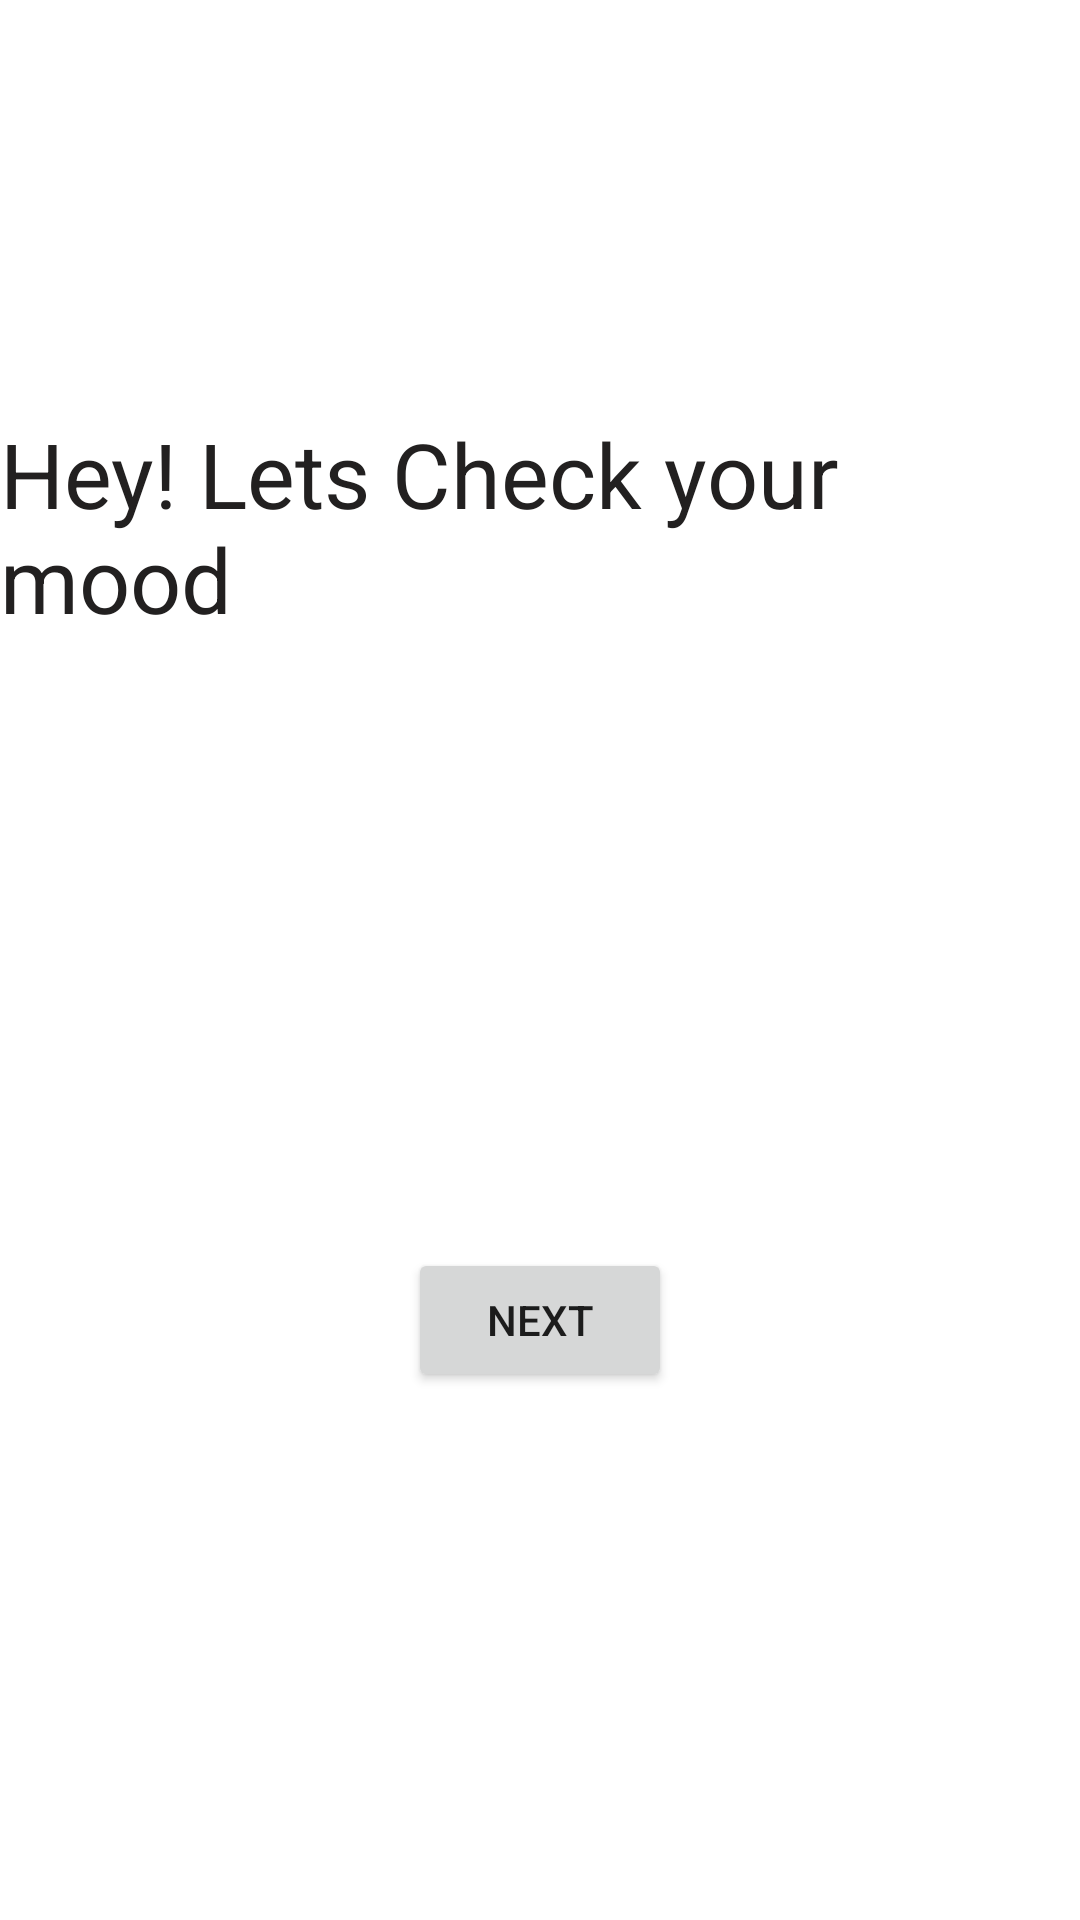

The Android layout XML behind this screen, and the referenced resources:
<!-- AndroidManifest.xml: application theme Theme.MindHealing -->
<!-- res/layout/activity_main.xml -->
<?xml version="1.0" encoding="utf-8"?>
<androidx.constraintlayout.widget.ConstraintLayout xmlns:android="http://schemas.android.com/apk/res/android"
    xmlns:app="http://schemas.android.com/apk/res-auto"
    xmlns:tools="http://schemas.android.com/tools"
    android:layout_width="match_parent"
    android:layout_height="match_parent"
    tools:context=".MainActivity">

    <TextView
        android:id="@+id/textView"
        android:layout_width="wrap_content"
        android:layout_height="wrap_content"
        android:text="Hey! Lets Check your mood"
        android:textColor="#222020"
        android:textSize="30sp"
        app:layout_constraintBottom_toBottomOf="parent"
        app:layout_constraintEnd_toEndOf="parent"
        app:layout_constraintHorizontal_bias="0.488"
        app:layout_constraintStart_toStartOf="parent"
        app:layout_constraintTop_toTopOf="parent"
        app:layout_constraintVertical_bias="0.244" />

    <Button
        android:id="@+id/first_activity_button"
        android:layout_width="wrap_content"
        android:layout_height="wrap_content"
        android:layout_marginBottom="176dp"
        android:text="Next"
        app:layout_constraintBottom_toBottomOf="parent"
        app:layout_constraintEnd_toEndOf="parent"
        app:layout_constraintStart_toStartOf="parent"
        app:layout_constraintTop_toBottomOf="@+id/textView"
        app:layout_constraintVertical_bias="1.0" />

</androidx.constraintlayout.widget.ConstraintLayout>
<!-- resources referenced by this layout -->
<resources>
  <style name="Theme.MindHealing" parent="Theme.MaterialComponents.DayNight.DarkActionBar">
          
          <item name="colorPrimary">@color/purple_500</item>
          <item name="colorPrimaryVariant">@color/purple_700</item>
          <item name="colorOnPrimary">@color/white</item>
          
          <item name="colorSecondary">@color/teal_200</item>
          <item name="colorSecondaryVariant">@color/teal_700</item>
          <item name="colorOnSecondary">@color/black</item>
          
          <item name="android:statusBarColor" tools:targetApi="21">?attr/colorPrimaryVariant</item>
          
      </style>
  <!-- not gathered from this repository: default colours our renderer supplied (Android Studio template values) -->
  <color name="purple_500">#FF6200EE</color>
  <color name="purple_700">#FF3700B3</color>
  <color name="teal_200">#FF03DAC5</color>
  <color name="teal_700">#FF018786</color>
  <color name="black">#FF000000</color>
  <color name="white">#FFFFFFFF</color>
</resources>
